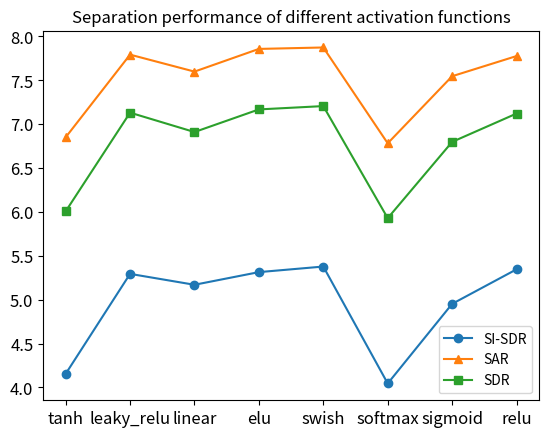

Reproduce this figure in Python.
import matplotlib.pyplot as plt

x_data = ['tanh', 'leaky_relu', 'linear', 'elu', 'swish', 'softmax', 'sigmoid', 'relu']

si_sdr_value = [4.154759242497861, 5.294657337379431, 5.170298644054426, 5.314645773497799, 5.378221149556339, 4.045547847996415, 4.9529901392142435, 5.346545478546154]
sir_value = [20.773744548305793, 28.45552058829892, 28.41304039163173, 28.484107688920357, 28.69726480411575, 25.400299317682187, 27.46134167720215, 29.115855057042552]
sar_value = [6.850831839588111, 7.793211839078924, 7.599877196887756, 7.858430238410758, 7.874855585121274, 6.7827822641668805, 7.547328508022822, 7.777119570608587]
sdr_value = [6.006882978060674, 7.132118306929867, 6.91112708618345, 7.168926753668634, 7.206901241826945, 5.9296528485298206, 6.798750621473524, 7.1219209168065065]

plt.plot(x_data, si_sdr_value, marker='o', label='SI-SDR')
# plt.plot(x_data, sir_value, marker='v', label='SIR')
plt.plot(x_data, sar_value, marker='^', label='SAR')
plt.plot(x_data, sdr_value, marker='s', label='SDR')

plt.legend()
# plt.xlabel('Activation Function')
# plt.ylabel('Value')
plt.title('Separation performance of different activation functions')

plt.xticks(size=12)
plt.yticks(size=12)
plt.show()